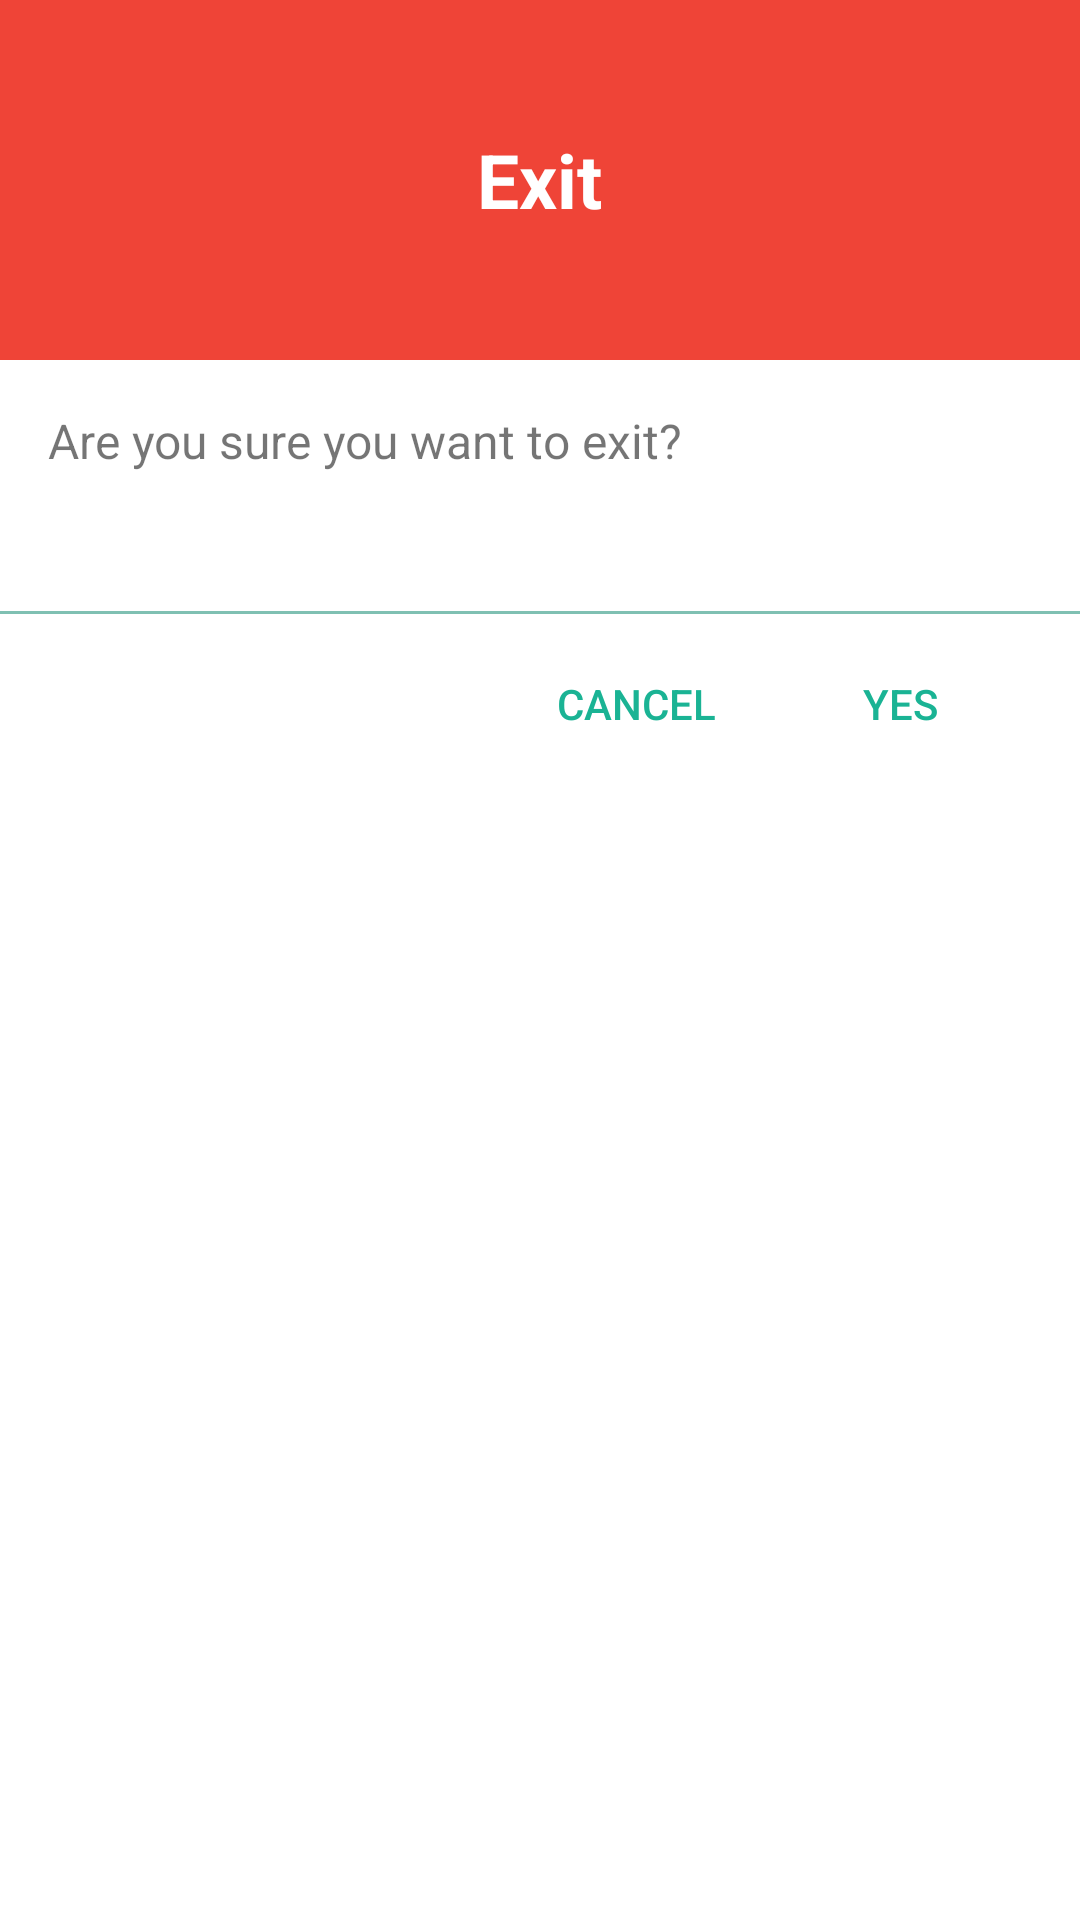

Layout XML and referenced resources for this Android screen:
<!-- AndroidManifest.xml: application theme AppThemeNoActionBar -->
<!-- res/layout/dialog_exit.xml -->
<?xml version="1.0" encoding="utf-8"?>
<LinearLayout xmlns:android="http://schemas.android.com/apk/res/android"
    android:layout_width="match_parent"
    android:layout_height="match_parent"
    android:background="@color/white"
    android:orientation="vertical">

    <RelativeLayout
        android:layout_width="match_parent"
        android:layout_height="120dp"
        android:background="@color/red_500">

        <android.support.v7.widget.AppCompatTextView
            android:id="@+id/tv_dialog_exit_title"
            android:layout_width="wrap_content"
            android:layout_height="wrap_content"
            android:layout_centerInParent="true"
            android:text="@string/dialog_exit_title"
            android:textColor="@color/white"
            android:textSize="25sp"
            android:textStyle="bold" />

    </RelativeLayout>

    
    <android.support.v7.widget.AppCompatTextView
        android:id="@+id/tv_dialog_exit_text"
        android:layout_width="wrap_content"
        android:layout_height="wrap_content"
        android:layout_margin="16dp"
        android:text="@string/dialog_exit_text"
        android:textColor="@color/light_bg_dark_secondary_text"
        android:textSize="16sp" />

    

    <RelativeLayout
        android:layout_width="match_parent"
        android:layout_height="55dp"
        android:layout_marginTop="30dp">

        <View
            android:layout_width="match_parent"
            android:layout_height="1dp"
            android:layout_alignParentTop="true"
            android:alpha=".5"
            android:background="@color/colorPrimaryDark" />

        <android.support.v7.widget.AppCompatButton
            android:id="@+id/btn_dialog_exit_yes"
            android:layout_width="wrap_content"
            android:layout_height="wrap_content"
            android:layout_alignParentEnd="true"
            android:layout_alignParentBottom="true"
            android:layout_marginEnd="16dp"
            android:background="?attr/selectableItemBackgroundBorderless"
            android:text="@string/all_yes"
            android:textColor="@color/colorPrimary" />

        <android.support.v7.widget.AppCompatButton
            android:id="@+id/btn_dialog_exit_cancel"
            android:layout_width="wrap_content"
            android:layout_height="wrap_content"
            android:layout_alignParentBottom="true"
            android:layout_marginStart="24dp"
            android:layout_toStartOf="@+id/btn_dialog_exit_yes"
            android:background="?attr/selectableItemBackgroundBorderless"
            android:text="@string/all_cancel"
            android:textColor="@color/colorPrimary" />
    </RelativeLayout>

</LinearLayout>
<!-- resources referenced by this layout -->
<resources>
  <color name="colorPrimary">#1ab394</color>
  <color name="colorPrimaryDark">#008266</color>
  <color name="light_bg_dark_secondary_text">#8A000000</color>
  <color name="red_500">#ef4437</color>
  <color name="white">#FFFFFF</color>
  <string name="all_cancel">Cancel</string>
  <string name="all_yes">Yes</string>
  <string name="dialog_exit_text">Are you sure you want to exit?</string>
  <string name="dialog_exit_title">Exit</string>
  <style name="AppThemeNoActionBar" parent="Theme.AppCompat.Light.NoActionBar">
          <item name="colorPrimary">@color/colorPrimary</item>
          <item name="colorPrimaryDark">@color/colorPrimaryDark</item>
          <item name="colorAccent">@color/colorPrimaryDark</item>
      </style>
</resources>
